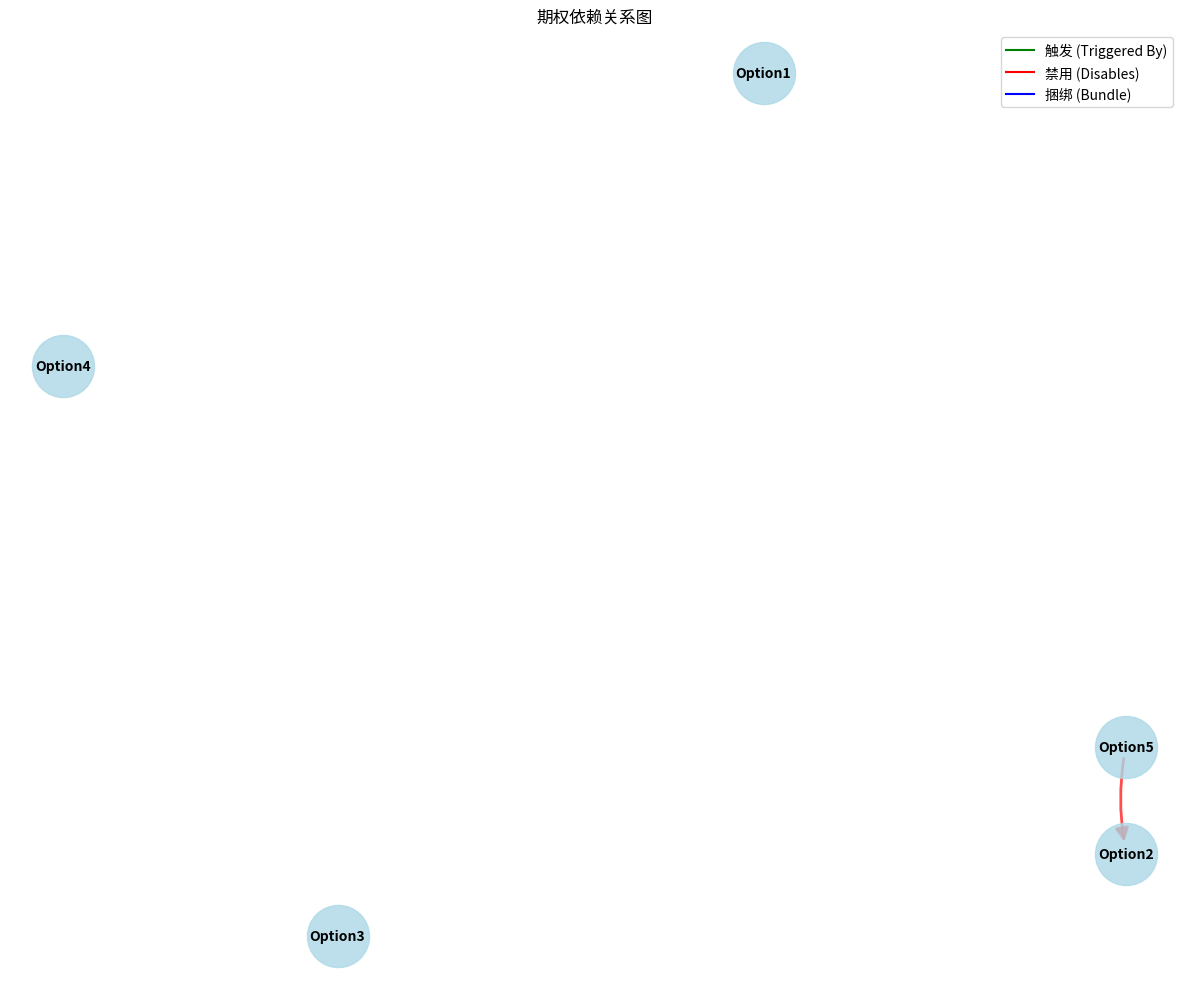
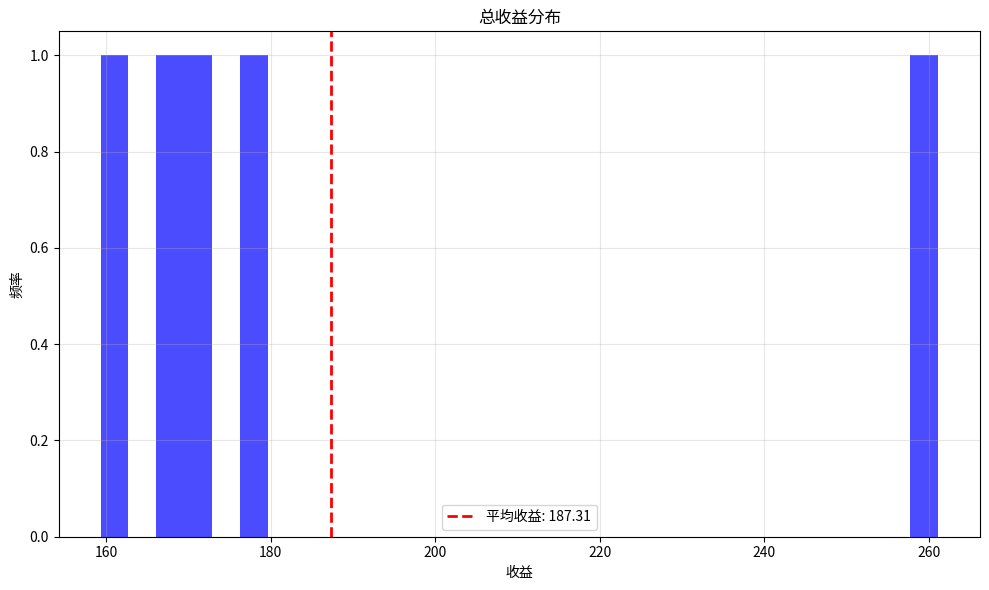
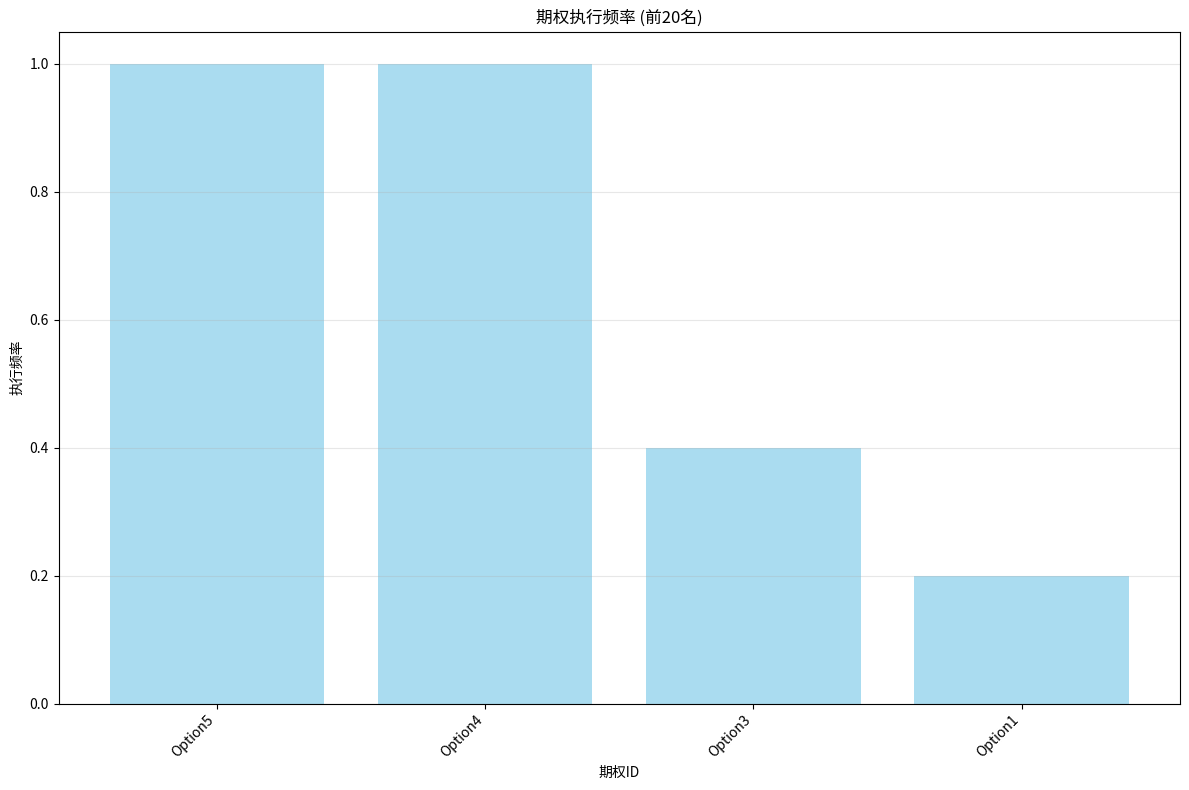
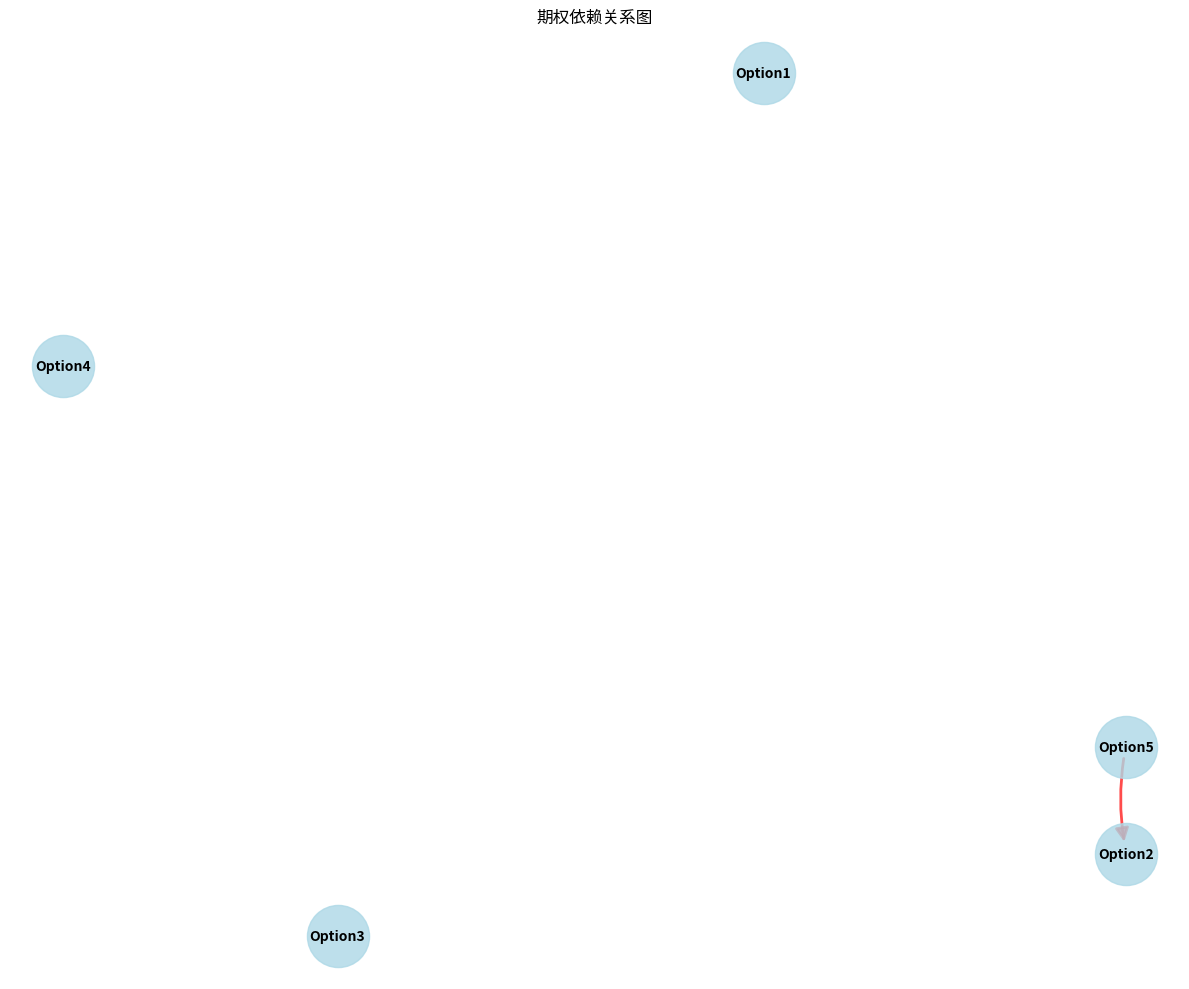

The matplotlib source for these figures, in order:
import numpy as np
import networkx as nx
import matplotlib.pyplot as plt
import random
from collections import defaultdict
import os

#########################
# 1. 路径模拟器 (Path Simulator)
#########################

def simulate_correlated_paths(assets, dt, steps, n_paths, correlation_matrix=None):
    """
    使用GBM和Cholesky分解模拟相关资产价格路径。
    
    参数:
    - assets: 标的资产列表
    - dt: 时间步长
    - steps: 模拟步数
    - n_paths: 模拟路径数量
    - correlation_matrix: 资产间的相关性矩阵，如果为None则生成随机相关性
    
    返回:
    - prices: 形状为(n_paths, steps, n_assets)的价格矩阵
    """
    n_assets = len(assets)
    prices = np.zeros((n_paths, steps, n_assets))
    
    # 初始化第一个时间点的价格
    for i, asset in enumerate(assets):
        prices[:, 0, i] = asset['S0']
    
    # 如果没有提供相关性矩阵，则生成随机相关性
    if correlation_matrix is None:
        # 生成一个保证正定的相关性矩阵
        random_matrix = np.random.rand(n_assets, n_assets)
        # 确保对称
        random_matrix = (random_matrix + random_matrix.T) / 2
        # 添加对角线优势确保正定性
        random_matrix = random_matrix + n_assets * np.eye(n_assets)
        # 转化为相关系数矩阵(对角线为1)
        d = np.sqrt(np.diag(random_matrix))
        correlation_matrix = random_matrix / np.outer(d, d)
        np.fill_diagonal(correlation_matrix, 1.0)
    
    try:
        # Cholesky分解
        cholesky_matrix = np.linalg.cholesky(correlation_matrix)
        
        # 模拟价格路径
        for t in range(1, steps):
            # 生成标准正态随机数
            random_numbers = np.random.normal(0, 1, (n_paths, n_assets))
            # 应用相关性
            correlated_random = np.dot(random_numbers, cholesky_matrix.T)
            
            for i, asset in enumerate(assets):
                mu, sigma = asset['mu'], asset['sigma']
                # GBM公式
                drift = (mu - 0.5 * sigma**2) * dt
                diffusion = sigma * np.sqrt(dt) * correlated_random[:, i]
                prices[:, t, i] = prices[:, t-1, i] * np.exp(drift + diffusion)
    
    except np.linalg.LinAlgError:
        # 如果Cholesky分解失败，退回到简单的无相关性模拟
        print("警告: 相关性矩阵不是正定的，退回到无相关性模拟")
        
        for t in range(1, steps):
            for i, asset in enumerate(assets):
                mu, sigma = asset['mu'], asset['sigma']
                # 独立GBM模拟
                drift = (mu - 0.5 * sigma**2) * dt
                diffusion = sigma * np.sqrt(dt) * np.random.normal(0, 1, n_paths)
                prices[:, t, i] = prices[:, t-1, i] * np.exp(drift + diffusion)
    
    return prices

#########################
# 2. 结构依赖图 (Structure DAG)
#########################

def build_dependency_graph(options):
    """
    构建期权之间的依赖关系图。
    
    参数:
    - options: 期权列表
    
    返回:
    - graph: NetworkX DiGraph对象
    """
    graph = nx.DiGraph()
    
    # 添加所有期权作为节点
    for option in options:
        graph.add_node(option['id'], **option)
    
    # 添加依赖关系作为边
    for option in options:
        for dependency in option.get('dependencies', []):
            dependency_type = dependency['type']
            
            if dependency_type == 'triggered_by':
                # A触发后启用B: 从source到当前option的边
                source = dependency['source']
                if source in graph:  # 确保source存在
                    graph.add_edge(source, option['id'], type=dependency_type)
            
            elif dependency_type == 'disables':
                # A触发后禁用B: 从当前option到target的边
                target = dependency['target']
                if target in graph:  # 确保target存在
                    graph.add_edge(option['id'], target, type=dependency_type)
            
            elif dependency_type == 'bundle':
                # A+B必须同步执行: 双向边
                target = dependency['target']
                if target in graph:  # 确保target存在
                    graph.add_edge(option['id'], target, type=dependency_type)
                    graph.add_edge(target, option['id'], type=dependency_type)
    
    return graph

def check_graph_validity(graph):
    """
    检查依赖图的有效性，包括检测循环依赖。
    
    参数:
    - graph: NetworkX DiGraph对象
    
    返回:
    - valid: 布尔值，表示图是否有效
    - message: 如果无效，提供原因
    """
    # 检查是否有循环
    try:
        cycles = list(nx.simple_cycles(graph))
        if cycles:
            return False, f"依赖图中存在循环: {cycles}"
    except:
        pass
    
    # 检查其他有效性条件
    # ...
    
    return True, "依赖图有效"

#########################
# 3. 行点树搜索器 (Structure Execution Tree)
#########################

def calculate_option_payoff(option, asset_price, time_to_expiry):
    """
    计算期权的收益。
    
    参数:
    - option: 期权数据
    - asset_price: 标的资产当前价格
    - time_to_expiry: 到期剩余时间
    
    返回:
    - payoff: 期权收益
    """
    option_type = option['type']
    strike_price = option['K']
    quantity = option['quantity']
    
    if option_type == 'call':
        payoff = max(0, asset_price - strike_price) * quantity
    else:  # put
        payoff = max(0, strike_price - asset_price) * quantity
    
    return payoff

def search_execution_tree(options, graph, asset_prices, dt):
    """
    使用回溯法搜索最优执行序列。
    
    参数:
    - options: 期权列表
    - graph: 依赖关系图
    - asset_prices: 资产价格路径
    - dt: 时间步长
    
    返回:
    - best_executions: 每条路径的最优执行序列
    """
    n_paths = asset_prices.shape[0]
    steps = asset_prices.shape[1]
    best_executions = []
    
    for path_idx in range(n_paths):
        # 记录此路径上的最优执行序列
        path_executions = []
        
        # 可用期权集合(初始时所有期权都可用)
        available_options = set(option['id'] for option in options)
        disabled_options = set()
        
        # 已执行的期权
        executed_options = set()
        
        # 当前总收益
        total_payoff = 0
        
        # 对每个时间步进行回溯搜索
        best_sequence, best_payoff = backtrack(
            0, graph, options, asset_prices[path_idx], 
            available_options, disabled_options, executed_options,
            total_payoff, steps, dt, path_executions
        )
        
        best_executions.append(best_sequence)
    
    return best_executions

def backtrack(time_step, graph, options, asset_prices, available_options, 
              disabled_options, executed_options, current_payoff, 
              total_steps, dt, current_sequence):
    """
    回溯法寻找最优执行序列。
    
    参数:
    - time_step: 当前时间步
    - graph: 依赖关系图
    - options: 期权列表
    - asset_prices: 当前路径的资产价格
    - available_options: 可用期权集合
    - disabled_options: 禁用期权集合
    - executed_options: 已执行期权集合
    - current_payoff: 当前总收益
    - total_steps: 总时间步数
    - dt: 时间步长
    - current_sequence: 当前执行序列
    
    返回:
    - best_sequence: 最优执行序列
    - best_payoff: 最优总收益
    """
    # 如果达到终止条件(所有时间步处理完毕)
    if time_step >= total_steps:
        return current_sequence, current_payoff
    
    # 复制当前状态用于尝试不同选择
    best_sequence = current_sequence.copy()
    best_payoff = current_payoff
    
    # 尝试执行当前可用的期权
    for option_id in list(available_options - disabled_options):
        option = None
        for opt in options:
            if opt['id'] == option_id:
                option = opt
                break
        
        if option is None:
            continue
        
        # 检查期权类型和执行条件
        can_execute = False
        option_style = option['style']
        
        # 欧式期权只能在到期日执行
        if option_style == 'european':
            time_to_expiry = option['T'] - time_step * dt
            can_execute = abs(time_to_expiry) < dt  # 接近到期日
        # 美式期权可以在任何时间执行
        else:  # american
            can_execute = True
        
        if can_execute:
            # 找到对应的资产索引
            asset_idx = 0  # 默认值，实际应该根据option['underlying']查找
            for i, asset_id in enumerate([f"Asset{i+1}" for i in range(len(asset_prices[0]))]):
                if asset_id == option['underlying']:
                    asset_idx = i
                    break
            
            # 计算执行收益
            time_to_expiry = option['T'] - time_step * dt
            asset_price = asset_prices[time_step, asset_idx]
            payoff = calculate_option_payoff(option, asset_price, time_to_expiry)
            
            # 如果有收益，则考虑执行
            if payoff > 0:
                # 记录执行
                execution = {
                    "option_id": option_id,
                    "time_step": time_step,
                    "payoff": payoff
                }
                
                # 更新状态
                new_available = available_options.copy()
                new_disabled = disabled_options.copy()
                new_executed = executed_options.copy()
                
                # 标记当前期权为已执行
                new_executed.add(option_id)
                new_available.remove(option_id)
                
                # 处理依赖关系
                for successor in graph.successors(option_id):
                    edge_data = graph.get_edge_data(option_id, successor)
                    edge_type = edge_data.get('type', '')
                    
                    if edge_type == 'disables':
                        new_disabled.add(successor)
                    elif edge_type == 'triggered_by':
                        if successor in new_available and successor not in new_disabled:
                            new_available.add(successor)
                
                # 继续回溯
                new_sequence = current_sequence + [execution]
                next_sequence, next_payoff = backtrack(
                    time_step + 1, graph, options, asset_prices, 
                    new_available, new_disabled, new_executed,
                    current_payoff + payoff, total_steps, dt, new_sequence
                )
                
                # 更新最优结果
                if next_payoff > best_payoff:
                    best_sequence = next_sequence
                    best_payoff = next_payoff
        
    # 尝试不执行任何期权，直接进入下一时间步
    next_sequence, next_payoff = backtrack(
        time_step + 1, graph, options, asset_prices, 
        available_options, disabled_options, executed_options,
        current_payoff, total_steps, dt, current_sequence
    )
    
    if next_payoff > best_payoff:
        best_sequence = next_sequence
        best_payoff = next_payoff
    
    return best_sequence, best_payoff

#########################
# 4. 结果输出 (Result Aggregation)
#########################

def aggregate_results(executions, asset_prices, options):
    """
    汇总各路径的执行结果。
    
    参数:
    - executions: 各路径的执行序列
    - asset_prices: 资产价格路径
    - options: 期权列表
    
    返回:
    - results: 汇总结果
    """
    n_paths = len(executions)
    
    # 统计结果
    results = {
        "total_payoffs": [],
        "option_stats": defaultdict(lambda: {
            "payoffs": [],
            "execution_times": [],
            "execution_count": 0
        })
    }
    
    for path_idx, sequence in enumerate(executions):
        path_payoff = 0
        
        for execution in sequence:
            option_id = execution["option_id"]
            time_step = execution["time_step"]
            payoff = execution["payoff"]
            
            path_payoff += payoff
            
            # 更新期权统计
            results["option_stats"][option_id]["payoffs"].append(payoff)
            results["option_stats"][option_id]["execution_times"].append(time_step)
            results["option_stats"][option_id]["execution_count"] += 1
        
        results["total_payoffs"].append(path_payoff)
    
    # 计算平均值和其他统计量
    avg_total_payoff = sum(results["total_payoffs"]) / n_paths if n_paths > 0 else 0
    results["avg_total_payoff"] = avg_total_payoff
    
    for option_id, stats in results["option_stats"].items():
        count = stats["execution_count"]
        if count > 0:
            stats["avg_payoff"] = sum(stats["payoffs"]) / count
            stats["avg_execution_time"] = sum(stats["execution_times"]) / count
            stats["execution_frequency"] = count / n_paths
        else:
            stats["avg_payoff"] = 0
            stats["avg_execution_time"] = 0
            stats["execution_frequency"] = 0
    
    print(f"平均总收益: {avg_total_payoff:.2f}")
    print(f"路径数量: {n_paths}")
    
    # 输出每个期权的统计信息
    print("\n期权统计信息:")
    for option_id, stats in results["option_stats"].items():
        if stats["execution_count"] > 0:
            print(f"  {option_id}:")
            print(f"    平均收益: {stats['avg_payoff']:.2f}")
            print(f"    平均执行时间: {stats['avg_execution_time']:.2f}")
            print(f"    执行频率: {stats['execution_frequency']:.2%}")
    
    return results

#########################
# 5. 可视化模块 (Visualization)
#########################

def visualize_dependency_graph(graph):
    """
    可视化依赖关系图。
    
    参数:
    - graph: NetworkX DiGraph对象
    """
    plt.figure(figsize=(12, 10))
    
    # 使用spring布局
    pos = nx.spring_layout(graph, seed=42)
    
    # 绘制节点
    nx.draw_networkx_nodes(graph, pos, node_size=2000, node_color="lightblue", alpha=0.8)
    
    # 绘制边，根据类型使用不同颜色
    edge_colors = []
    for u, v, data in graph.edges(data=True):
        if data.get('type') == 'triggered_by':
            edge_colors.append('green')
        elif data.get('type') == 'disables':
            edge_colors.append('red')
        elif data.get('type') == 'bundle':
            edge_colors.append('blue')
        else:
            edge_colors.append('gray')
    
    nx.draw_networkx_edges(graph, pos, width=2, alpha=0.7, edge_color=edge_colors, 
                           arrowsize=20, connectionstyle='arc3,rad=0.1')
    
    # 绘制标签
    nx.draw_networkx_labels(graph, pos, font_size=10, font_weight='bold')
    
    # 添加图例
    plt.plot([0], [0], color='green', label='触发 (Triggered By)')
    plt.plot([0], [0], color='red', label='禁用 (Disables)')
    plt.plot([0], [0], color='blue', label='捆绑 (Bundle)')
    plt.legend()
    
    plt.title("期权依赖关系图")
    plt.axis('off')
    plt.tight_layout()
    
    # 确保输出目录存在
    output_dir = "simulation_charts"
    os.makedirs(output_dir, exist_ok=True)
    plt.savefig(os.path.join(output_dir, "dependency_graph.png"))
    
    plt.show()

def visualize_payoff_distribution(results):
    """
    可视化收益分布。
    
    参数:
    - results: 汇总结果
    """
    plt.figure(figsize=(10, 6))
    
    plt.hist(results["total_payoffs"], bins=30, alpha=0.7, color='blue')
    plt.axvline(results["avg_total_payoff"], color='red', linestyle='dashed', linewidth=2, 
                label=f'平均收益: {results["avg_total_payoff"]:.2f}')
    
    plt.title("总收益分布")
    plt.xlabel("收益")
    plt.ylabel("频率")
    plt.legend()
    plt.grid(alpha=0.3)
    plt.tight_layout()
    plt.show()

def visualize_execution_frequency(results):
    """
    可视化期权执行频率。
    
    参数:
    - results: 汇总结果
    """
    option_ids = []
    frequencies = []
    
    for option_id, stats in results["option_stats"].items():
        if stats["execution_count"] > 0:
            option_ids.append(option_id)
            frequencies.append(stats["execution_frequency"])
    
    # 按频率排序
    sorted_indices = np.argsort(frequencies)[::-1]
    sorted_option_ids = [option_ids[i] for i in sorted_indices]
    sorted_frequencies = [frequencies[i] for i in sorted_indices]
    
    plt.figure(figsize=(12, 8))
    
    plt.bar(sorted_option_ids[:20], sorted_frequencies[:20], alpha=0.7, color='skyblue')
    
    plt.title("期权执行频率 (前20名)")
    plt.xlabel("期权ID")
    plt.ylabel("执行频率")
    plt.xticks(rotation=45, ha='right')
    plt.grid(axis='y', alpha=0.3)
    plt.tight_layout()
    plt.show()

def save_visualizations(results, graph):
    """
    保存所有可视化图表到指定文件夹。
    :param results: 汇总结果
    :param graph: 依赖关系图
    """
    output_dir = "simulation_charts"
    os.makedirs(output_dir, exist_ok=True)

    # 保存依赖关系图
    plt.figure(figsize=(12, 10))
    pos = nx.spring_layout(graph, seed=42)
    nx.draw_networkx_nodes(graph, pos, node_size=2000, node_color="lightblue", alpha=0.8)
    edge_colors = []
    for u, v, data in graph.edges(data=True):
        if data.get('type') == 'triggered_by':
            edge_colors.append('green')
        elif data.get('type') == 'disables':
            edge_colors.append('red')
        elif data.get('type') == 'bundle':
            edge_colors.append('blue')
        else:
            edge_colors.append('gray')
    nx.draw_networkx_edges(graph, pos, width=2, alpha=0.7, edge_color=edge_colors, 
                           arrowsize=20, connectionstyle='arc3,rad=0.1')
    nx.draw_networkx_labels(graph, pos, font_size=10, font_weight='bold')
    plt.title("期权依赖关系图")
    plt.axis('off')
    plt.tight_layout()
    plt.savefig(os.path.join(output_dir, "dependency_graph.png"))
    plt.close()

    # 保存收益分布图
    plt.figure(figsize=(10, 6))
    plt.hist(results["total_payoffs"], bins=30, alpha=0.7, color='blue')
    plt.axvline(results["avg_total_payoff"], color='red', linestyle='dashed', linewidth=2, 
                label=f'平均收益: {results["avg_total_payoff"]:.2f}')
    plt.title("总收益分布")
    plt.xlabel("收益")
    plt.ylabel("频率")
    plt.legend()
    plt.grid(alpha=0.3)
    plt.tight_layout()
    plt.savefig(os.path.join(output_dir, "payoff_distribution.png"))
    plt.close()

    # 保存执行频率图
    option_ids = []
    frequencies = []
    for option_id, stats in results["option_stats"].items():
        if stats["execution_count"] > 0:
            option_ids.append(option_id)
            frequencies.append(stats["execution_frequency"])
    sorted_indices = np.argsort(frequencies)[::-1]
    sorted_option_ids = [option_ids[i] for i in sorted_indices]
    sorted_frequencies = [frequencies[i] for i in sorted_indices]
    plt.figure(figsize=(12, 8))
    plt.bar(sorted_option_ids[:20], sorted_frequencies[:20], alpha=0.7, color='skyblue')
    plt.title("期权执行频率 (前20名)")
    plt.xlabel("期权ID")
    plt.ylabel("执行频率")
    plt.xticks(rotation=45, ha='right')
    plt.grid(axis='y', alpha=0.3)
    plt.tight_layout()
    plt.savefig(os.path.join(output_dir, "execution_frequency.png"))
    plt.close()

#########################
# 6. 主函数和数据生成
#########################

def generate_assets_and_options(n_assets):
    """
    生成嵌套或互相关的标的资产及其对应的期权。
    
    参数:
    - n_assets: 资产数量
    
    返回:
    - assets: 资产列表
    - options: 期权列表
    """
    assets = []
    options = []
    
    # 生成资产
    for i in range(n_assets):
        asset_id = f"Asset{i+1}"
        assets.append({
            "id": asset_id,
            "S0": random.uniform(80, 120),  # 初始价格
            "mu": random.uniform(0.01, 0.08),  # 年化漂移率
            "sigma": random.uniform(0.15, 0.35)  # 年化波动率
        })
    
    # 生成期权及其依赖关系
    for i in range(n_assets):
        option_id = f"Option{i+1}"
        option_type = random.choice(["call", "put"])
        option_style = random.choice(["american", "european"])
        
        # 生成依赖关系
        dependencies = []
        
        # 每个期权有30%概率有依赖关系
        if i > 0 and random.random() < 0.3:
            dependency_type = random.choice(["triggered_by", "disables"])
            # 随机选择一个已存在的期权作为依赖
            source_idx = random.randint(0, i-1)
            
            if dependency_type == "triggered_by":
                dependencies.append({
                    "type": dependency_type,
                    "source": f"Option{source_idx+1}"
                })
            else:  # disables
                dependencies.append({
                    "type": dependency_type,
                    "target": f"Option{source_idx+1}"
                })
        
        options.append({
            "id": option_id,
            "type": option_type,
            "style": option_style,
            "underlying": f"Asset{i+1}",  # 每个期权对应一个资产
            "K": assets[i]["S0"] * random.uniform(0.9, 1.1),  # 执行价格在当前价格附近
            "T": random.uniform(0.5, 2.0),  # 到期时间
            "sigma": assets[i]["sigma"],  # 波动率
            "quantity": random.randint(1, 10),  # 数量
            "dependencies": dependencies
        })
    
    return assets, options

def main():
    """
    主函数：运行整个模拟和优化过程。
    """
    # 参数设置 - 使用极小的数据集，仅用于作品集展示
    n_assets = 5   # 从10减少到5
    dt = 1/252     # 日度时间步长
    steps = 15     # 从30减少到15
    n_paths = 5    # 从10减少到5
    
    print("生成资产和期权数据...")
    assets, options = generate_assets_and_options(n_assets)
    print(f"生成了 {len(assets)} 个资产和 {len(options)} 个期权")
    
    print("\n模拟资产价格路径...")
    asset_prices = simulate_correlated_paths(assets, dt, steps, n_paths)
    print(f"模拟了 {n_paths} 条路径，每条路径 {steps} 个时间步")
    
    print("\n构建依赖关系图...")
    graph = build_dependency_graph(options)
    valid, message = check_graph_validity(graph)
    print(message)
    
    if valid:
        print("\n搜索最优执行序列...")
        executions = search_execution_tree(options, graph, asset_prices, dt)
        print(f"为 {n_paths} 条路径生成了执行序列")
        
        print("\n汇总结果...")
        results = aggregate_results(executions, asset_prices, options)
        
        print("\n生成可视化...")
        visualize_dependency_graph(graph)
        visualize_payoff_distribution(results)
        visualize_execution_frequency(results)
        
        print("\n保存可视化图表...")
        save_visualizations(results, graph)
        print(f"图表已保存到 {os.path.abspath('simulation_charts')} 文件夹")
    else:
        print("依赖图无效，无法继续执行")

if __name__ == "__main__":
    main()
